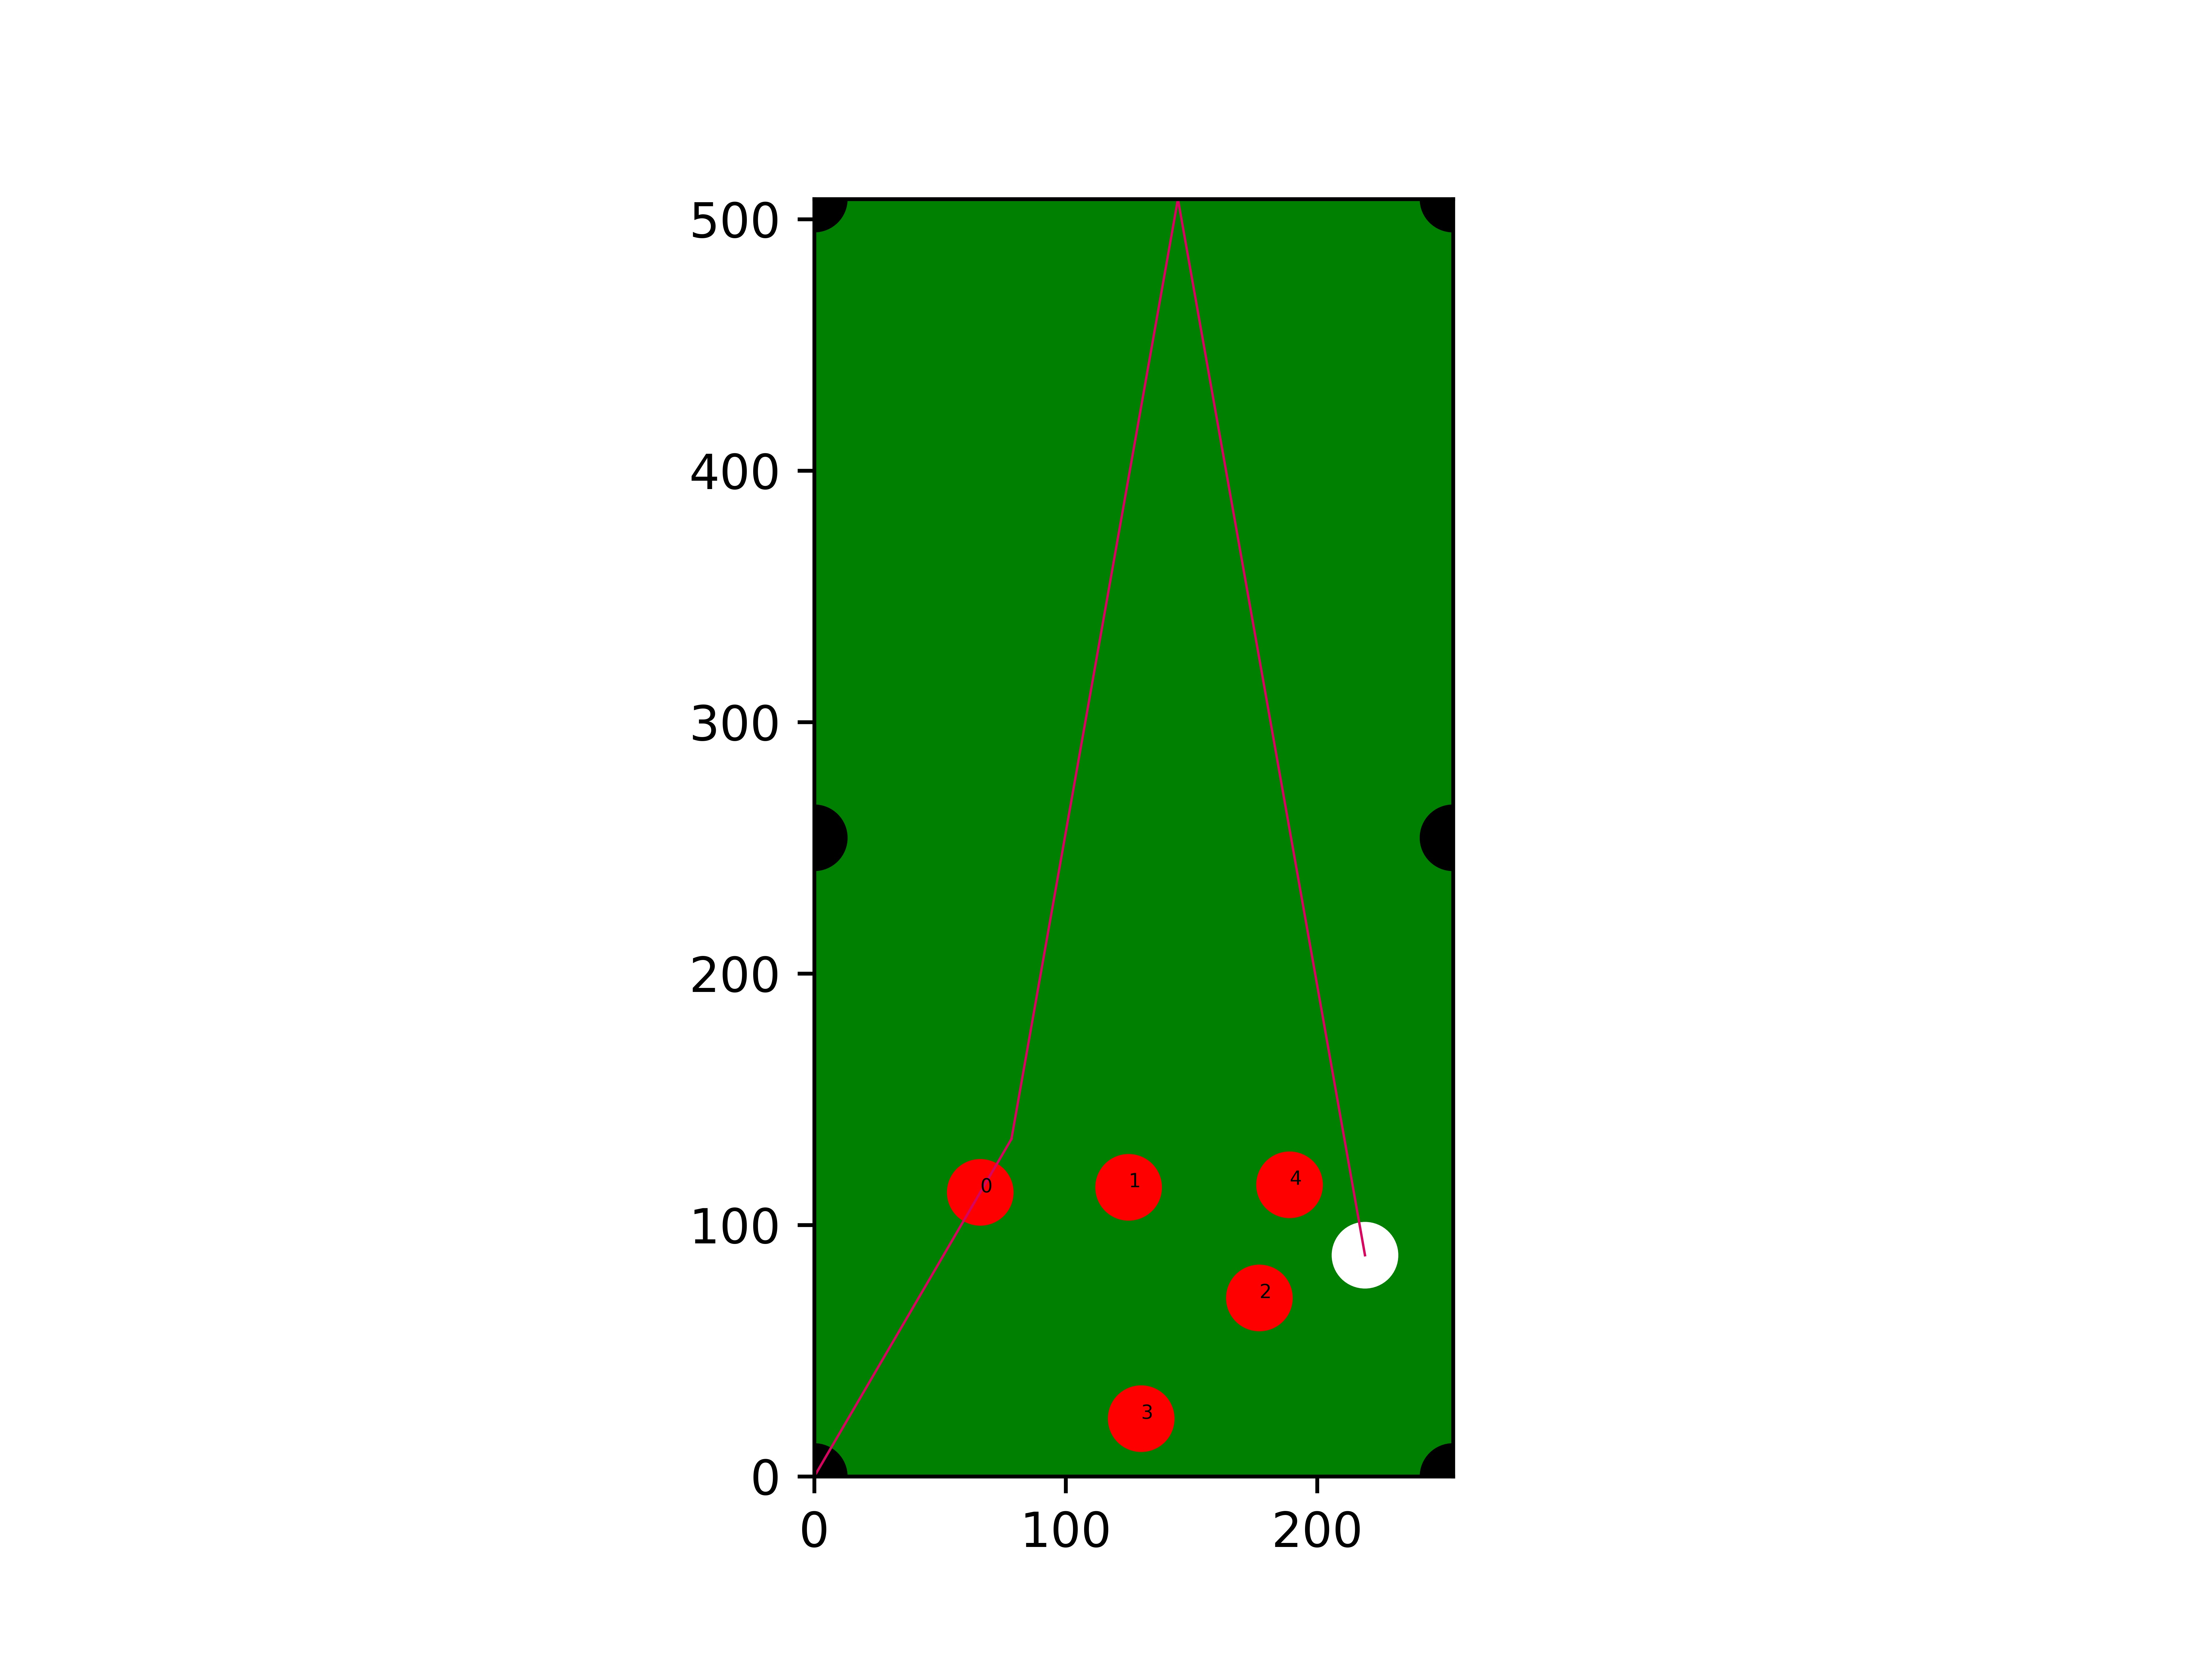

Here is the Python script that generated this plot:
import numpy as np
import random
import config
from sprite import Ball, Hole
from table import Table
from tree import Tree
import matplotlib.pyplot as plt
import path
from graphic import Graphic
import json

radius = config.radius
length = config.length
width = config.width

holes = [Hole(np.matrix([[0], [0]])), Hole(np.matrix([[0], [width/2]])), Hole(np.matrix([[0], [width]]))
        , Hole(np.matrix([[length], [0]])), Hole(np.matrix([[length], [width/2]])), Hole(np.matrix([[length], [width]]))]
origin = np.matrix([[0], [0]])

def pool(mball, tballs, cushion_amt, path_amt):

    graphic = Graphic()
    graphic._set_holes(holes, "black")
    graphic._set_mball(mball, "white")
    graphic._set_tballs(tballs, "red")
    table = Table(np.matrix([[cushion_amt], [cushion_amt]]), origin, mball, tballs, holes)
    tree_node = Tree.find_mtable_tree(cushion_amt).root

    avail_paths = path.LinkedList()
    q = []
    q.append(tree_node)
    while(len(q) > 0):
        current = q.pop(0)

        # mother cushion path
        mball_paths = path.find_all_paths(table, table.mirror_table(np.matrix([[current.index[0]], [current.index[1]]])), "mball")
        path_node = mball_paths.first
        while path_node != None:
            if not path.is_moving_valid(path_node.moving_list, table):
                mball_paths.remove(path_node)
            else:
                to_be_inserted_node = path.PathNode(no=path_node.no, moving_list=path_node.moving_list)
                avail_paths.push_back(to_be_inserted_node)
            path_node = path_node.next
        
        # target cushion path
        tball_paths = path.find_all_paths(table, table.mirror_table(np.matrix([[current.index[0]], [current.index[1]]])), "tball")
        path_node = tball_paths.first
        while path_node != None:
            if not path.is_moving_valid(path_node.moving_list, table):
                tball_paths.remove(path_node)
            else:
                to_be_inserted_node = path.PathNode(no=path_node.no, moving_list=path_node.moving_list)
                avail_paths.push_back(to_be_inserted_node)
            path_node = path_node.next
        
        for child in current.child:
            q.append(child)
        
    print("after validation")
    path_node = avail_paths.first
    path_dict = {}
    while path_node != None:
        moving_list = path_node.moving_list
        evaluation = path.calculate_evaluation(moving_list)
        path_dict[evaluation] = path_node
        path_node = path_node.next

    sorted_paths = sorted(path_dict.items())

    path_json = {}
    if len(sorted_paths) > path_amt:
        for i in range(len(sorted_paths)-path_amt, len(sorted_paths)):
            path_no = sorted_paths[i][1].no
            evaluation = sorted_paths[i][0]
            print(path_no, "evaluation", evaluation)
            moving_list = sorted_paths[i][1].moving_list
            graphic._set_moving_list(moving_list)
            path_json[path_no] = {"evaluation": str(evaluation),\
                "moving_list": [(str(moving.pos[0,0]), str(moving.pos[1,0])) for moving in moving_list]}
    graphic._savefig('pool.png', 1200)

    pool_json = {
        "mball": [str(mball.pos[0,0]), str(mball.pos[1,0])],
        "tballs": [(str(tball.pos[0,0]), str(tball.pos[1,0])) for tball in tballs],\
        "paths": path_json} 

    return json.dumps(pool_json)



# tballs = []
# for i in range(0, 5):
#         color = "b"
#         ball = None
#         if i == 0:
#             color = "r"
#             # ball = Ball(np.matrix([[30], [75]]))
#         # else:
#         ball = Ball(np.matrix([[random.randint(0, config.length)], [random.randint(0, config.width)]]))
#         # ball = Ball(pos_list[i])
#         tballs.append(ball)
#         tball = plt.Circle([tballs[i].pos[0,0], tballs[i].pos[1,0]], radius=radius, color=color)

# print(pool(Ball(np.matrix([[150], [50]])), tballs, holes, 5, 3))
# graphic._show()